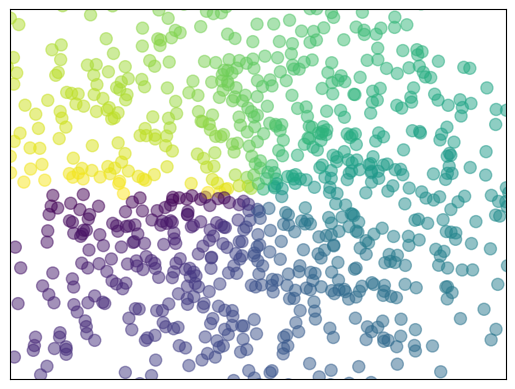

Here is the Python script that generated this plot:
# -*- coding: utf-8 -*-
"""
Created on Fri Oct  9 13:30:02 2020

[redacted]
"""

import matplotlib.pyplot as plt
import numpy as np

n = 1024    # data size
X = np.random.normal(0, 1, n)
Y = np.random.normal(0, 1, n)
T = np.arctan2(Y, X)    # for color later on

plt.scatter(X, Y, s=75, c=T, alpha=.5)

plt.xlim(-1.5, 1.5)
plt.xticks(())  # ignore xticks
plt.ylim(-1.5, 1.5)
plt.yticks(())  # ignore yticks

plt.show()
